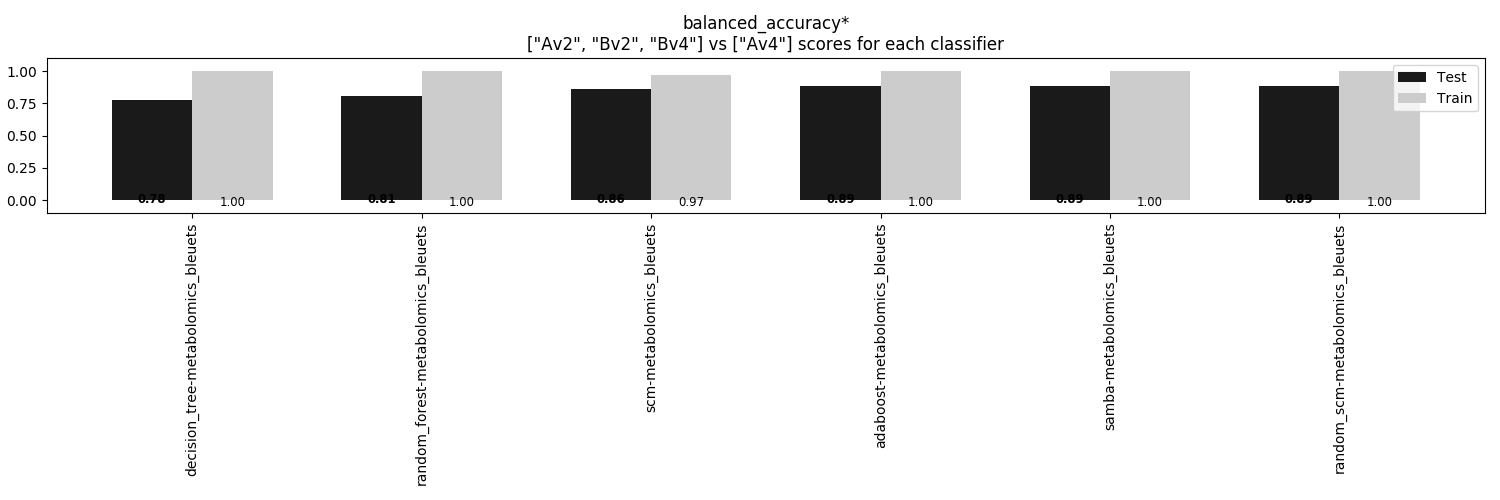

The data file committed next to this chart (first rows):
, decision_tree-metabolomics_bleuets, random_forest-metabolomics_bleuets, scm-metabolomics_bleuets, adaboost-metabolomics_bleuets, samba-metabolomics_bleuets, random_scm-metabolomics_bleuets
Train, 1.0, 1.0, 0.9722, 1.0, 1.0, 1.0
Test, 0.7778, 0.8056, 0.8611, 0.8889, 0.8889, 0.8889
